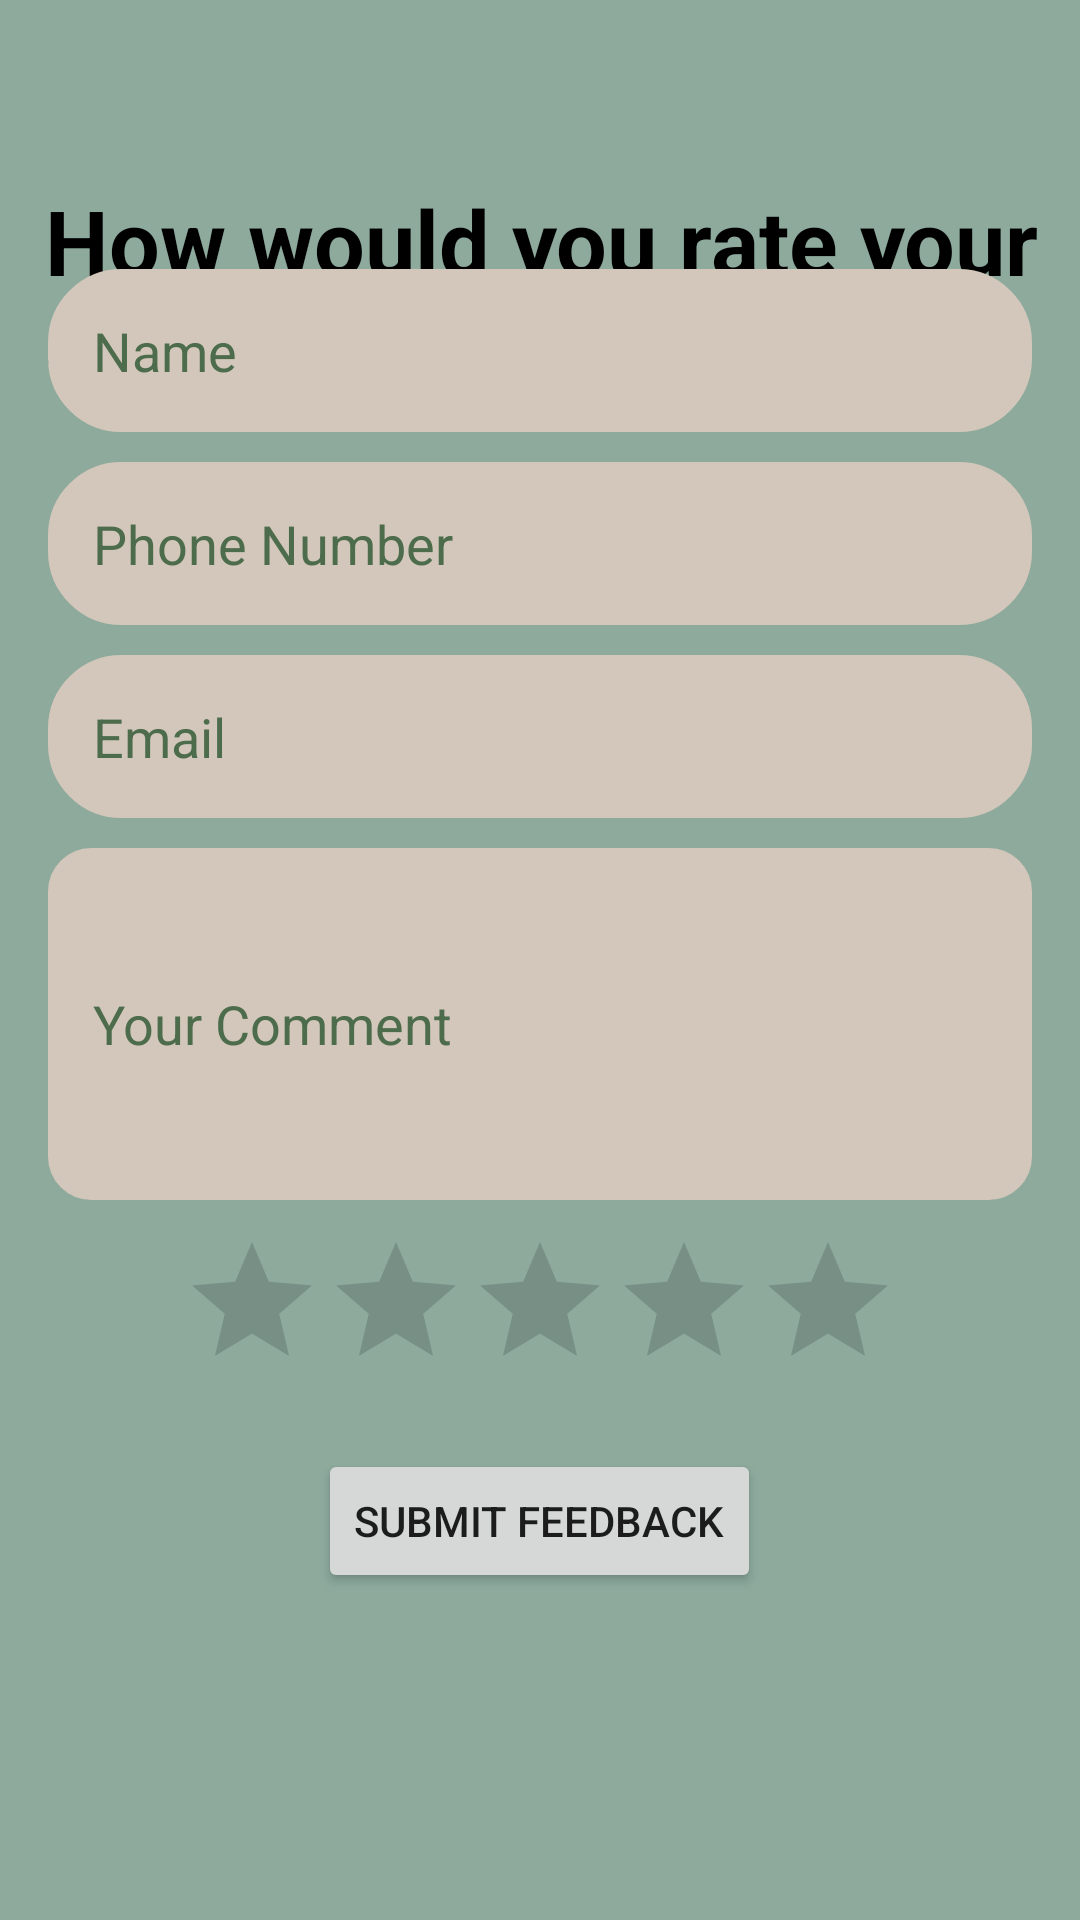

Android layout source for this screen:
<!-- AndroidManifest.xml: application theme Theme.PhytoplanktonAirSystems -->
<!-- res/layout/fragment_feedback.xml -->
<RelativeLayout xmlns:android="http://schemas.android.com/apk/res/android"
    android:layout_width="match_parent"
    android:layout_height="match_parent"
    android:background="@color/nav_drawer_background"
    android:id="@+id/nav_feedback">

    <TextView
        android:id="@+id/etTextView"
        android:layout_width="wrap_content"
        android:layout_height="wrap_content"
        android:layout_marginStart="15dp"
        android:layout_marginTop="60dp"
        android:text="@string/how_would_you_rate_your_experience"
        android:textColor="@color/on_nav_drawer_background_subheading"
        android:textStyle="bold"
        android:textSize="30sp" />

    <LinearLayout
        android:id="@+id/feedback_layout"
        android:orientation="vertical"
        android:padding="16dp"
        android:layout_centerInParent="true"
        android:layout_width="match_parent"
        android:layout_height="wrap_content">

        <EditText
            android:id="@+id/etName"
            android:layout_width="wrap_content"
            android:layout_height="wrap_content"
            android:background="@drawable/rounded_corners"
            android:backgroundTint="@color/edit_text_fields"
            android:textColor="@color/midnight_moss"
            android:ems="20"
            android:padding="15dp"
            android:hint="@string/name"
            android:textColorHint="@color/on_edit_text_fields_hint" />

        <EditText
            android:id="@+id/etPhone"
            android:hint="@string/phone_number"
            android:layout_width="wrap_content"
            android:layout_height="wrap_content"
            android:background="@drawable/rounded_corners"
            android:backgroundTint="@color/edit_text_fields"
            android:textColor="@color/midnight_moss"
            android:inputType="number"
            android:maxLength="10"
            android:ems="20"
            android:padding="15dp"
            android:layout_marginTop="10dp"
            android:textColorHint="@color/on_edit_text_fields_hint" />

        <EditText
            android:id="@+id/etEmail"
            android:hint="@string/emailv2"
            android:inputType="textEmailAddress"
            android:layout_width="wrap_content"
            android:layout_height="wrap_content"
            android:background="@drawable/rounded_corners"
            android:backgroundTint="@color/edit_text_fields"
            android:textColor="@color/midnight_moss"
            android:ems="20"
            android:padding="15dp"
            android:layout_marginTop="10dp"
            android:textColorHint="@color/on_edit_text_fields_hint" />

        <EditText
            android:id="@+id/etComment"
            android:hint="@string/your_comment"
            android:background="@drawable/semirounded_corners"
            android:inputType="textMultiLine"
            android:minLines="4"
            android:layout_width="wrap_content"
            android:layout_height="wrap_content"
            android:backgroundTint="@color/edit_text_fields"
            android:textColor="@color/midnight_moss"
            android:ems="20"
            android:padding="15dp"
            android:layout_marginTop="10dp"
            android:textColorHint="@color/on_edit_text_fields_hint" />

        <RatingBar
            android:id="@+id/ratingBar"
            android:numStars="5"
            android:stepSize="0.5"
            android:layout_gravity="center"
            android:layout_width="wrap_content"
            android:layout_height="wrap_content"
            android:progressTint="@color/on_nav_drawer_background"
            android:outlineSpotShadowColor="@color/midnight_moss"

            android:layout_marginTop="10dp"/>

        <FrameLayout
            android:id="@+id/btnSubmitContainer"
            android:layout_gravity="center"
            android:layout_width="wrap_content"
            android:layout_height="wrap_content"
            android:layout_marginTop="16dp">

            <Button
                android:id="@+id/btnSubmit"
                android:text="@string/submit_feedback"
                android:layout_width="wrap_content"
                android:layout_height="wrap_content" />

            <ProgressBar
                android:id="@+id/btnProgress"
                style="?android:attr/progressBarStyleSmall"
                android:layout_width="24dp"
                android:layout_height="24dp"
                android:layout_gravity="center"
                android:indeterminateTint="@color/red"
                android:visibility="gone" />


        </FrameLayout>

        <TextView
            android:id="@+id/countdownText"
            android:layout_width="wrap_content"
            android:layout_height="wrap_content"
            android:textColor="@color/red"
            android:layout_gravity="center_horizontal"
            android:text="" />

    </LinearLayout>

</RelativeLayout>
<!-- resources referenced by this layout -->
<resources>
  <color name="edit_text_fields">@color/driftwood_beige</color>
  <color name="midnight_moss">#1E2E24</color>
  <color name="nav_drawer_background">@color/eucalyptus</color>
  <color name="on_edit_text_fields_hint">@color/deep_moss</color>
  <color name="on_nav_drawer_background">@color/midnight_moss</color>
  <color name="on_nav_drawer_background_subheading">@color/black</color>
  <color name="red">#FF0000</color>
  <!-- drawable rounded_corners (drawable) -->
  <?xml version="1.0" encoding="utf-8"?>
  <shape xmlns:android="http://schemas.android.com/apk/res/android"
      android:shape="rectangle"
      >
  
      <corners android:radius="24dp"/>
      <stroke android:width="1dp" android:color="@color/light_green" />
  
  </shape>
  <!-- drawable semirounded_corners (drawable) -->
  <?xml version="1.0" encoding="utf-8"?>
  <shape xmlns:android="http://schemas.android.com/apk/res/android"
      android:shape="rectangle"
      >
  
      <corners android:radius="14dp"/>
      <stroke android:width="1dp" android:color="@color/deep_moss" />
  
  </shape>
  <string name="emailv2">Email</string>
  <string name="how_would_you_rate_your_experience">How would you rate your experience?</string>
  <string name="name">Name</string>
  <string name="phone_number">Phone Number</string>
  <string name="submit_feedback">Submit Feedback</string>
  <string name="your_comment">Your Comment</string>
  <style name="Theme.PhytoplanktonAirSystems" parent="Theme.MaterialComponents.DayNight.NoActionBar">
          <item name="android:windowSplashScreenBackground" tools:targetApi="31">@color/algae_green</item>
          
          <item name="colorPrimary">@color/midnight_moss</item>
          <item name="colorPrimaryVariant">@color/marsh_depth</item>
          <item name="colorOnPrimary">@color/clay_wash</item>
  
          
          <item name="colorSecondary">@color/pond_reflection</item>
          <item name="colorSecondaryVariant">@color/eucalyptus</item>
          <item name="colorOnSecondary">@color/sprout_white</item>
  
          
          <item name="android:statusBarColor">?attr/colorPrimaryVariant</item>
  
          
          <item name="android:windowFullscreen">true</item>
          <item name="windowActionBar">false</item>
          <item name="windowNoTitle">true</item>
      </style>
  <color name="driftwood_beige">#D2C7BA</color>
  <color name="eucalyptus">#8DAA9D</color>
  <color name="deep_moss">#4C6C4C</color>
  <color name="black">#FF000000</color>
  <color name="light_green">#E4F0D0</color>
  <color name="algae_green">#7BAE7F</color>
  <color name="marsh_depth">#566963</color>
  <color name="clay_wash">#F1E4D7</color>
  <color name="pond_reflection">#739892</color>
  <color name="sprout_white">#E9F5DB</color>
</resources>
